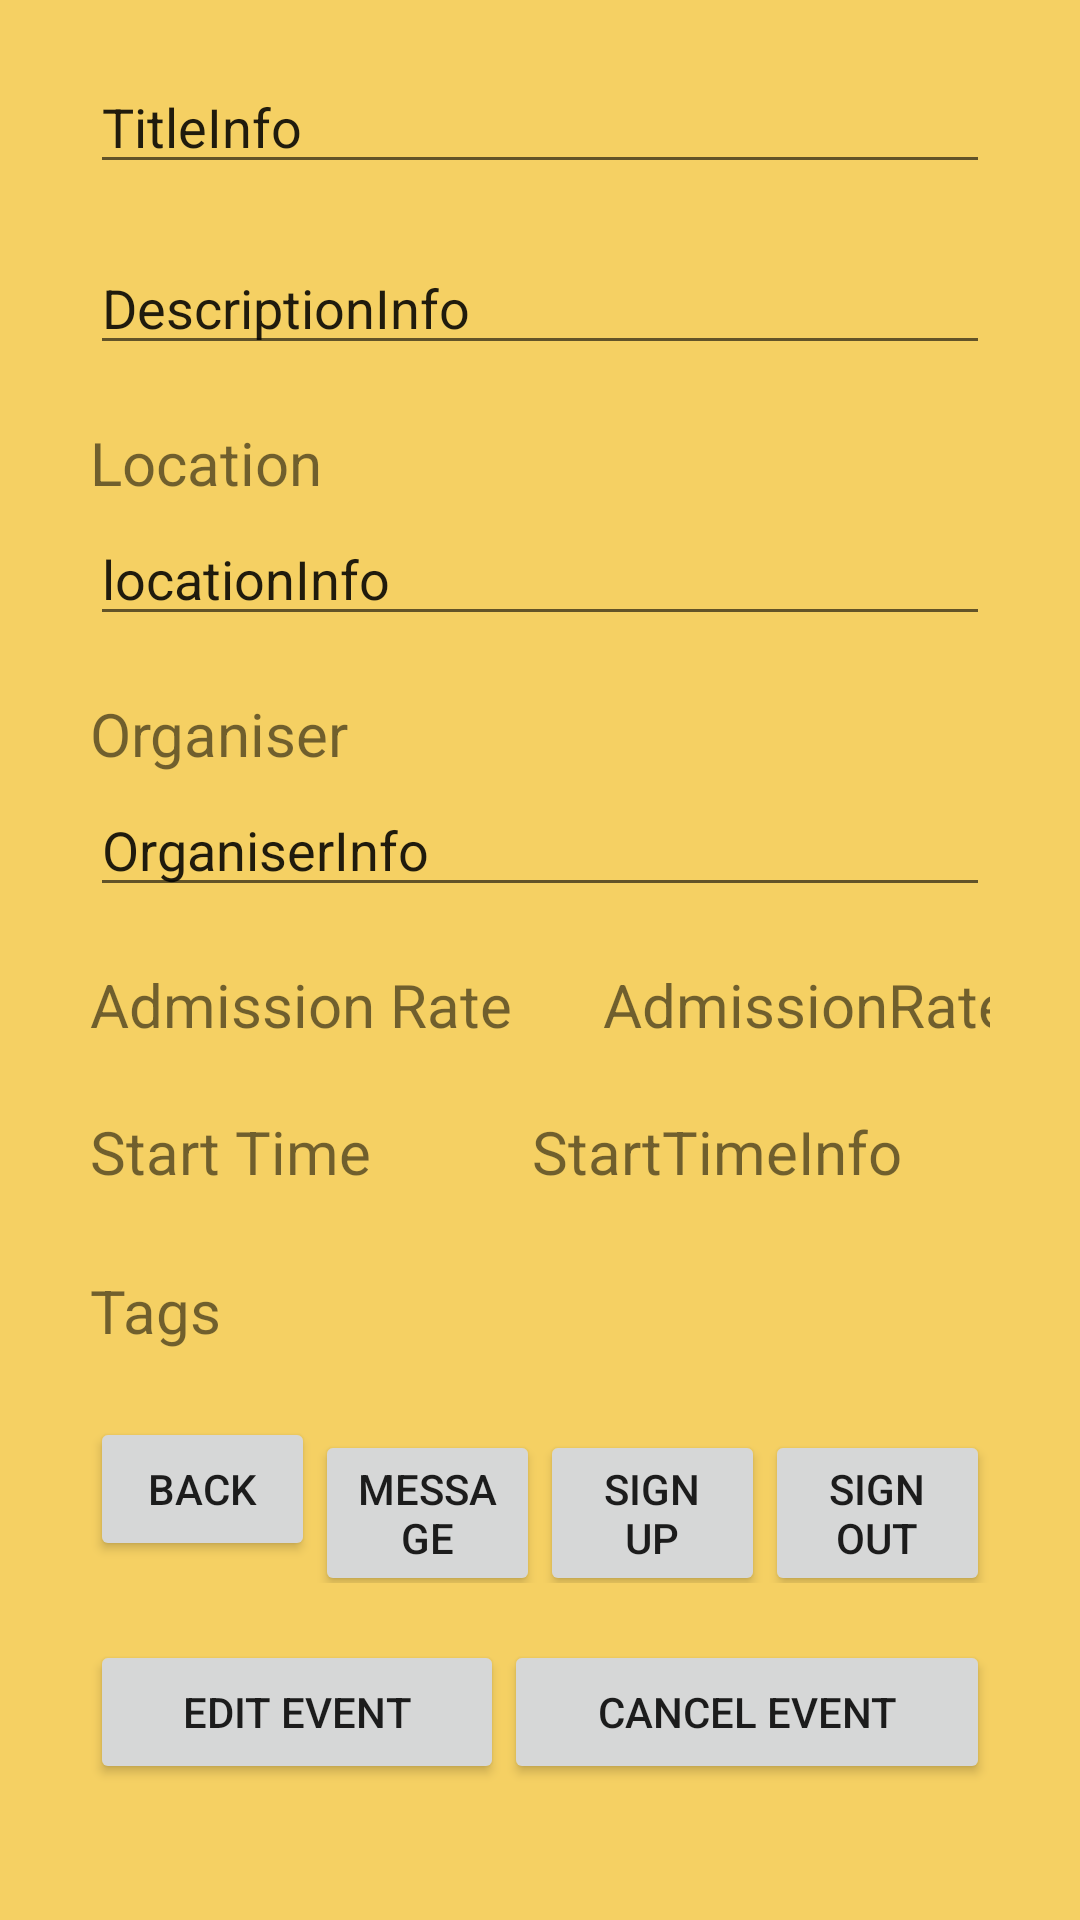

This screen was rendered from an Android layout file. Write that file and the resources it references.
<!-- AndroidManifest.xml: application theme Theme.TourismSocialMediaApplication -->
<!-- res/layout/activity_event_display.xml -->
<?xml version="1.0" encoding="utf-8"?>
<androidx.constraintlayout.widget.ConstraintLayout xmlns:android="http://schemas.android.com/apk/res/android"
    xmlns:app="http://schemas.android.com/apk/res-auto"
    xmlns:tools="http://schemas.android.com/tools"
    android:layout_width="match_parent"
    android:layout_height="match_parent"
    android:background="@drawable/background"
    tools:context=".activities.eventDisplay.EventDisplay">

    <ScrollView
        android:layout_width="match_parent"
        android:layout_height="match_parent">

        <LinearLayout
            android:id="@+id/linearLayout"
            android:layout_width="match_parent"
            android:layout_height="wrap_content"
            android:layout_marginStart="30dp"
            android:layout_marginTop="1dp"
            android:layout_marginEnd="30dp"
            android:layout_marginBottom="1dp"
            android:orientation="vertical">

            <ImageView
                android:id="@+id/imageView"
                android:layout_width="match_parent"
                android:layout_height="wrap_content"
                tools:srcCompat="@tools:sample/avatars" />

            <TextView
                android:id="@+id/textView"
                android:layout_width="match_parent"
                android:layout_height="wrap_content" />

            <EditText
                android:id="@+id/titleInfoText"
                android:layout_width="match_parent"
                android:layout_height="wrap_content"
                android:ems="10"
                android:focusable="false"
                android:inputType="textPersonName"
                android:text="TitleInfo"
                tools:ignore="TouchTargetSizeCheck" />

            <TextView
                android:id="@+id/textView14"
                android:layout_width="match_parent"
                android:layout_height="wrap_content" />

            <EditText
                android:id="@+id/DescriptionInfoText"
                android:layout_width="match_parent"
                android:layout_height="wrap_content"
                android:ems="10"
                android:focusable="false"
                android:gravity="start|top"
                android:inputType="textMultiLine"
                android:text="DescriptionInfo"
                tools:ignore="TouchTargetSizeCheck" />

            <TextView
                android:id="@+id/textView13"
                android:layout_width="match_parent"
                android:layout_height="wrap_content" />

            <TextView
                android:id="@+id/LocationSetText"
                android:layout_width="match_parent"
                android:layout_height="30dp"
                android:focusable="false"
                android:text="Location"
                android:textSize="20sp" />

            <EditText
                android:id="@+id/LocationText"
                android:layout_width="match_parent"
                android:layout_height="wrap_content"
                android:ems="10"
                android:focusable="false"
                android:inputType="textPersonName"
                android:text="locationInfo"
                tools:ignore="TouchTargetSizeCheck" />

            <TextView
                android:id="@+id/textView4"
                android:layout_width="match_parent"
                android:layout_height="wrap_content" />

            <TextView
                android:id="@+id/OrganiserSetText"
                android:layout_width="match_parent"
                android:layout_height="30dp"
                android:text="Organiser"
                android:textSize="20sp" />

            <EditText
                android:id="@+id/OrganiserText"
                android:layout_width="match_parent"
                android:layout_height="wrap_content"
                android:ems="10"
                android:focusable="false"
                android:inputType="textPersonName"
                android:text="OrganiserInfo"
                tools:ignore="TouchTargetSizeCheck" />

            <TextView
                android:id="@+id/textView9"
                android:layout_width="match_parent"
                android:layout_height="wrap_content" />

            <LinearLayout
                android:layout_width="match_parent"
                android:layout_height="wrap_content"
                android:orientation="horizontal">

                <TextView
                    android:id="@+id/AdmissionRateSetText"
                    android:layout_width="171dp"
                    android:layout_height="30dp"
                    android:text="Admission Rate"
                    android:textSize="20sp" />

                <TextView
                    android:id="@+id/AdmissionRateText"
                    android:layout_width="169dp"
                    android:layout_height="match_parent"
                    android:focusable="false"
                    android:text="AdmissionRateInfo"
                    android:textSize="20sp" />

            </LinearLayout>

            <TextView
                android:id="@+id/textView11"
                android:layout_width="match_parent"
                android:layout_height="wrap_content" />

            <LinearLayout
                android:layout_width="match_parent"
                android:layout_height="wrap_content"
                android:orientation="horizontal">

                <TextView
                    android:id="@+id/StartTimeSetText"
                    android:layout_width="121dp"
                    android:layout_height="wrap_content"
                    android:layout_weight="1"
                    android:text="Start Time"
                    android:textSize="20sp" />

                <TextView
                    android:id="@+id/StartTimeText"
                    android:layout_width="126dp"
                    android:layout_height="match_parent"
                    android:layout_weight="1"
                    android:focusable="false"
                    android:text="StartTimeInfo"
                    android:textSize="20sp" />
            </LinearLayout>

            <LinearLayout
                android:layout_width="match_parent"
                android:layout_height="26dp"
                android:orientation="horizontal">

            </LinearLayout>

            <TextView
                android:id="@+id/TagsSetText"
                android:layout_width="match_parent"
                android:layout_height="30dp"
                android:text="Tags"
                android:textSize="20sp" />

            <TextView
                android:id="@+id/tagsDescription"
                android:layout_width="match_parent"
                android:layout_height="wrap_content" />

            <LinearLayout
                android:layout_width="match_parent"
                android:layout_height="wrap_content"
                android:orientation="vertical"/>

            <LinearLayout
                android:layout_width="match_parent"
                android:layout_height="match_parent"
                android:orientation="horizontal">

                <Button
                    android:id="@+id/backEventDisplay"
                    android:layout_width="wrap_content"
                    android:layout_height="wrap_content"
                    android:layout_weight="1"
                    android:text="Back" />

                <Button
                    android:id="@+id/messageEventDisplay"
                    android:layout_width="wrap_content"
                    android:layout_height="wrap_content"
                    android:layout_weight="1"
                    android:text="Message" />

                <Button
                    android:id="@+id/signUpEventDisplay"
                    android:layout_width="wrap_content"
                    android:layout_height="wrap_content"
                    android:layout_weight="1"
                    android:text="Sign Up" />

                <Button
                    android:id="@+id/signOutEventDisplay"
                    android:layout_width="wrap_content"
                    android:layout_height="wrap_content"
                    android:layout_weight="1"
                    android:text="Sign Out" />
            </LinearLayout>

            <TextView
                android:id="@+id/textView24"
                android:layout_width="match_parent"
                android:layout_height="wrap_content" />

            <LinearLayout
                android:layout_width="match_parent"
                android:layout_height="match_parent"
                android:layout_weight="1"
                android:orientation="horizontal">

                <Button
                    android:id="@+id/editEvent"
                    android:layout_width="wrap_content"
                    android:layout_height="wrap_content"
                    android:layout_weight="1"
                    android:text="Edit Event" />

                <Button
                    android:id="@+id/cancelEvent"
                    android:layout_width="wrap_content"
                    android:layout_height="wrap_content"
                    android:layout_weight="1"
                    android:text="Cancel Event" />
            </LinearLayout>

        </LinearLayout>
    </ScrollView>

</androidx.constraintlayout.widget.ConstraintLayout>
<!-- resources referenced by this layout -->
<resources>
  <!-- drawable background (drawable) -->
  <?xml version="1.0" encoding="utf-8"?>
  <shape xmlns:android="http://schemas.android.com/apk/res/android">
      <gradient
          android:startColor="@color/firstColor"
          android:endColor="@color/firstColor"
          android:angle="90"
          />
  
  
  
  </shape>
  <style name="Theme.TourismSocialMediaApplication" parent="Theme.MaterialComponents.DayNight.DarkActionBar">
          
          <item name="colorPrimary">#002868</item>
          <item name="colorPrimaryVariant">#3700B3</item>
          <item name="colorOnPrimary">@color/white</item>
          
          <item name="colorSecondary">#f5d063</item>
          <item name="colorSecondaryVariant">#1affffff</item>
          <item name="colorOnSecondary">#fef901</item>
          
          <item name="android:statusBarColor" tools:targetApi="l">?attr/colorPrimaryVariant</item>
          
      </style>
  <color name="firstColor">#f5d063</color>
  <color name="white">#ffffff</color>
</resources>
